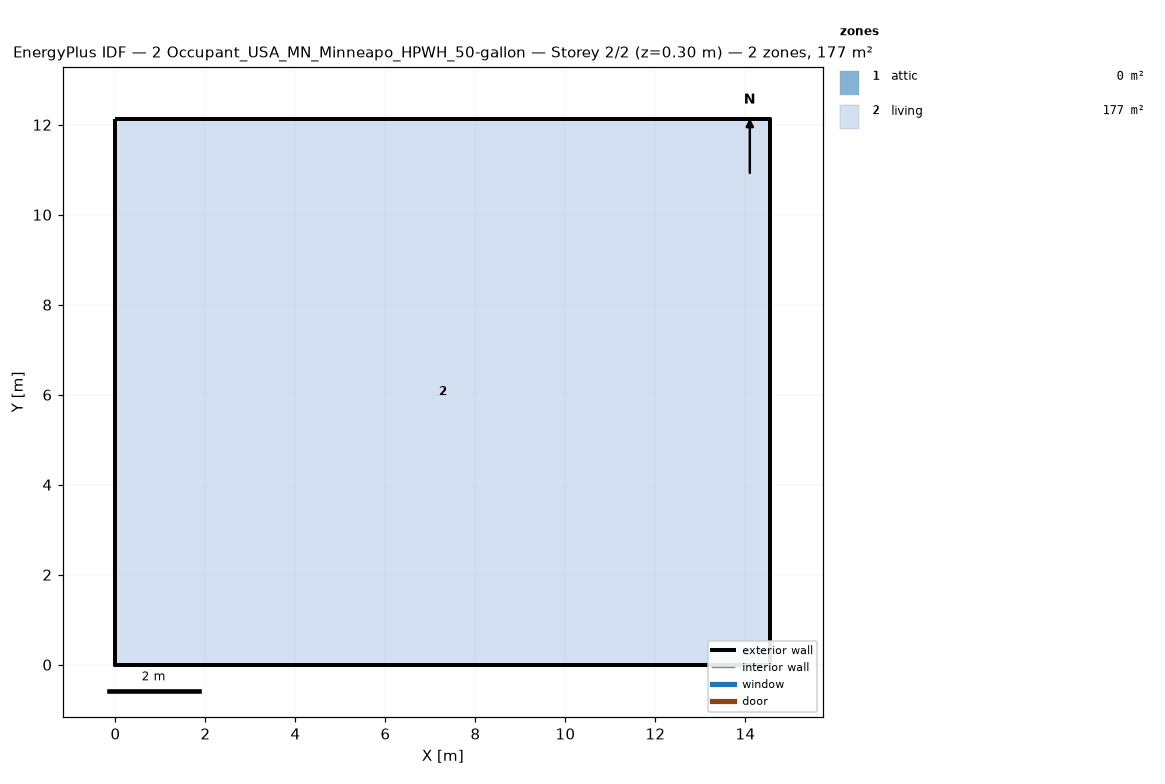
=== STOREY PLAN SPEC (per zone: floor XY polygon, exterior-wall plan segments, windows/doors) ===
zone 1: attic  (0.0 m²)
  exterior wall: (14.55, 0.00) – (14.55, 12.13) – (14.55, 6.06)  [18.2 m]
  exterior wall: (0.00, 12.13) – (0.00, 0.00) – (0.00, 6.06)  [18.2 m]
zone 2: living  (176.5 m²)
  floor: (0.00, 0.00) (0.00, 12.13) (14.55, 12.13) (14.55, 0.00)
  exterior wall: (0.00, 0.00) – (14.55, 0.00)  [14.6 m]
  exterior wall: (14.55, 0.00) – (14.55, 12.13)  [12.1 m]
  exterior wall: (14.55, 12.13) – (0.00, 12.13)  [14.6 m]
  exterior wall: (0.00, 12.13) – (0.00, 0.00)  [12.1 m]

=== DERIVED (storey summary) ===
Building: 2 Occupant_USA_MN_Minneapo_HPWH_50-gallon
Storey: 2 of 2  (floor level z = 0.30 m)
Storey gross floor area: 176.5 m²
Zones on this storey: 2
  - attic: floor 0.0 m²; exterior wall 36.4 m (24.5 m²); WWR 0.0%
  - living: floor 176.5 m²; exterior wall 53.4 m (146.4 m²); WWR 0.0%
Zone adjacency: (none detected)